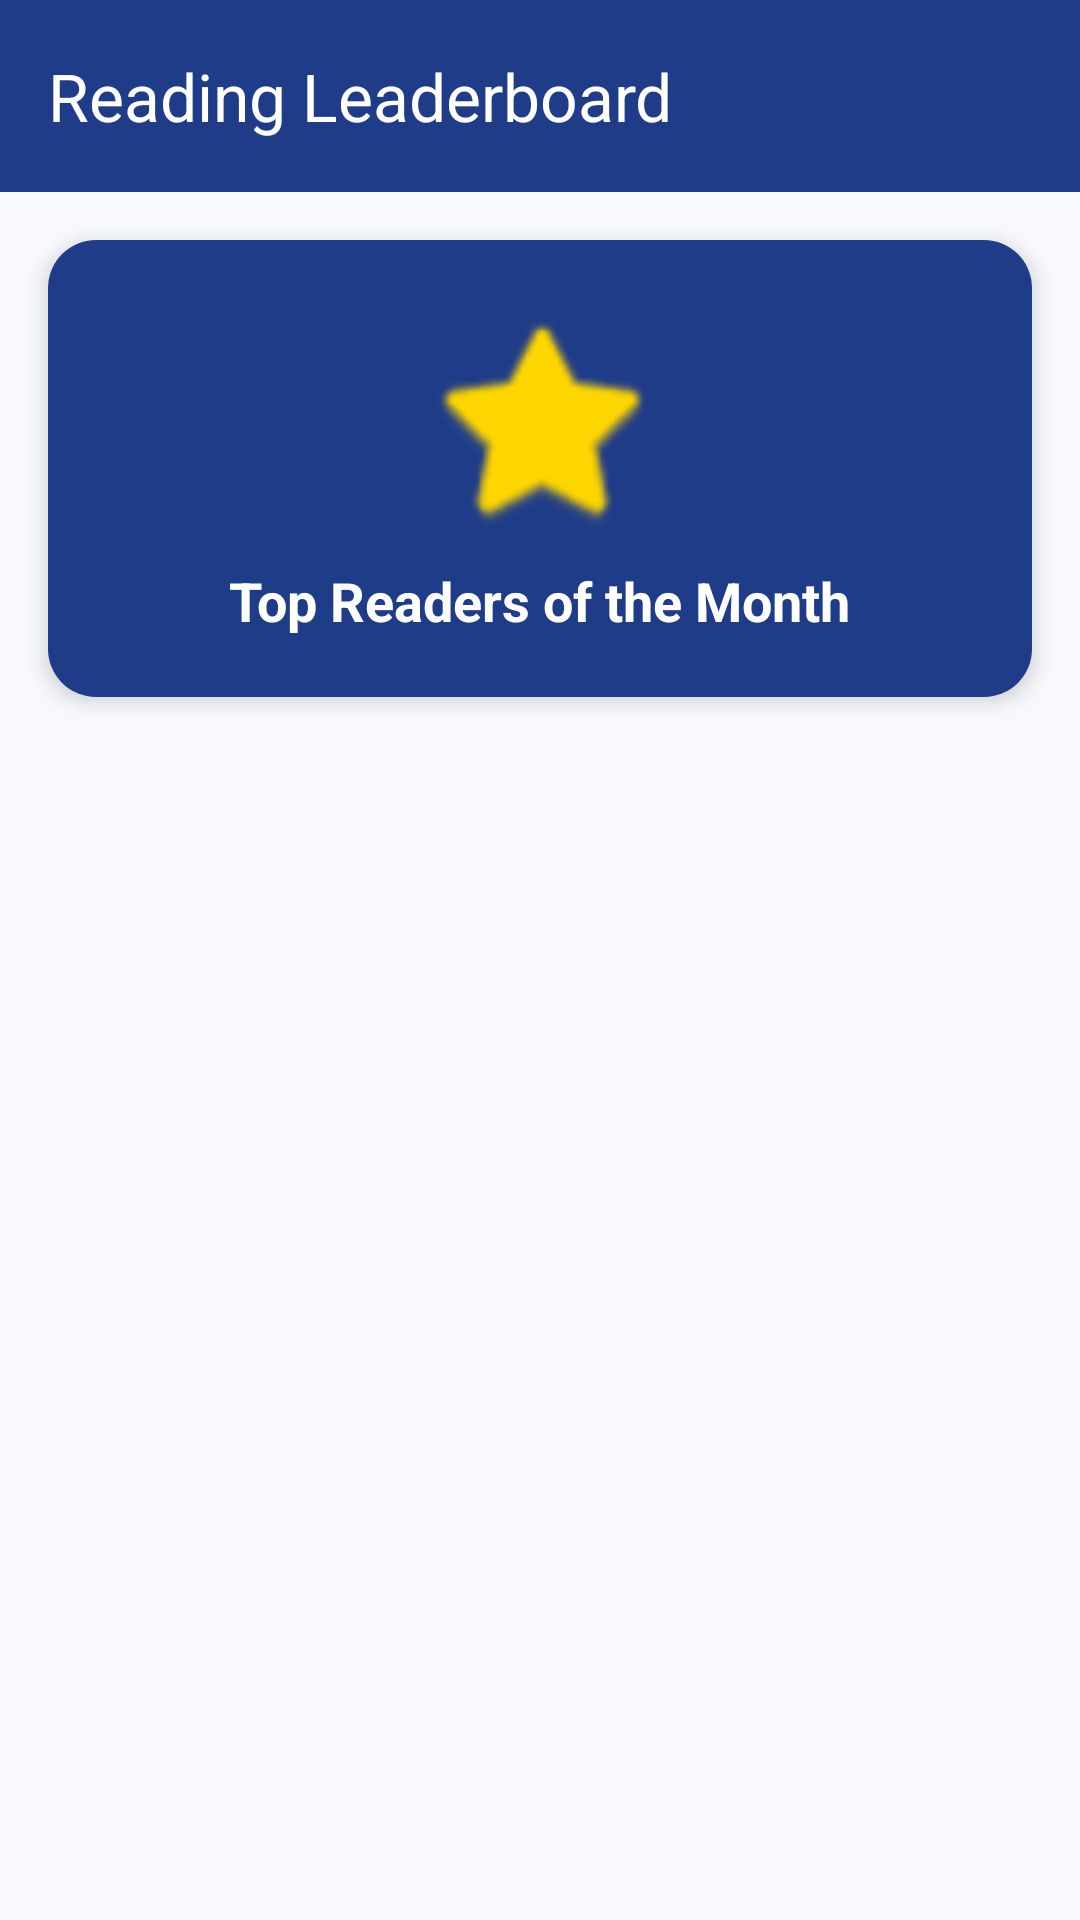

This screen was rendered from an Android layout file. Write that file and the resources it references.
<!-- AndroidManifest.xml: application theme Theme.LibraryManagement -->
<!-- res/layout/activity_leaderboard.xml -->
<?xml version="1.0" encoding="utf-8"?>
<LinearLayout xmlns:android="http://schemas.android.com/apk/res/android"
    xmlns:app="http://schemas.android.com/apk/res-auto"
    android:layout_width="match_parent"
    android:layout_height="match_parent"
    android:orientation="vertical"
    android:background="#F8F9FD">

    <com.google.android.material.appbar.MaterialToolbar
        android:id="@+id/toolbar"
        android:layout_width="match_parent"
        android:layout_height="?attr/actionBarSize"
        android:background="#1F3C88"
        app:title="Reading Leaderboard"
        app:titleTextColor="@android:color/white"
        app:navigationIcon="@drawable/ic_back"
        app:navigationIconTint="@android:color/white"/>

    <androidx.cardview.widget.CardView
        android:layout_width="match_parent"
        android:layout_height="wrap_content"
        android:layout_margin="16dp"
        app:cardCornerRadius="16dp"
        app:cardElevation="4dp">

        <LinearLayout
            android:layout_width="match_parent"
            android:layout_height="wrap_content"
            android:orientation="vertical"
            android:padding="20dp"
            android:gravity="center"
            android:background="#1F3C88">

            <ImageView
                android:layout_width="80dp"
                android:layout_height="80dp"
                android:src="@android:drawable/btn_star_big_on"
                app:tint="#FFD700"/>

            <TextView
                android:layout_width="wrap_content"
                android:layout_height="wrap_content"
                android:text="Top Readers of the Month"
                android:textColor="@android:color/white"
                android:textSize="18sp"
                android:textStyle="bold"
                android:layout_marginTop="8dp"/>
        </LinearLayout>
    </androidx.cardview.widget.CardView>

    <androidx.recyclerview.widget.RecyclerView
        android:id="@+id/recyclerLeaderboard"
        android:layout_width="match_parent"
        android:layout_height="match_parent"
        android:padding="8dp"/>

</LinearLayout>
<!-- resources referenced by this layout -->
<resources>
  <style name="Theme.LibraryManagement" parent="Base.Theme.LibraryManagement" />
  <style name="Base.Theme.LibraryManagement" parent="Theme.Material3.DayNight.NoActionBar">
          
          
      </style>
</resources>
